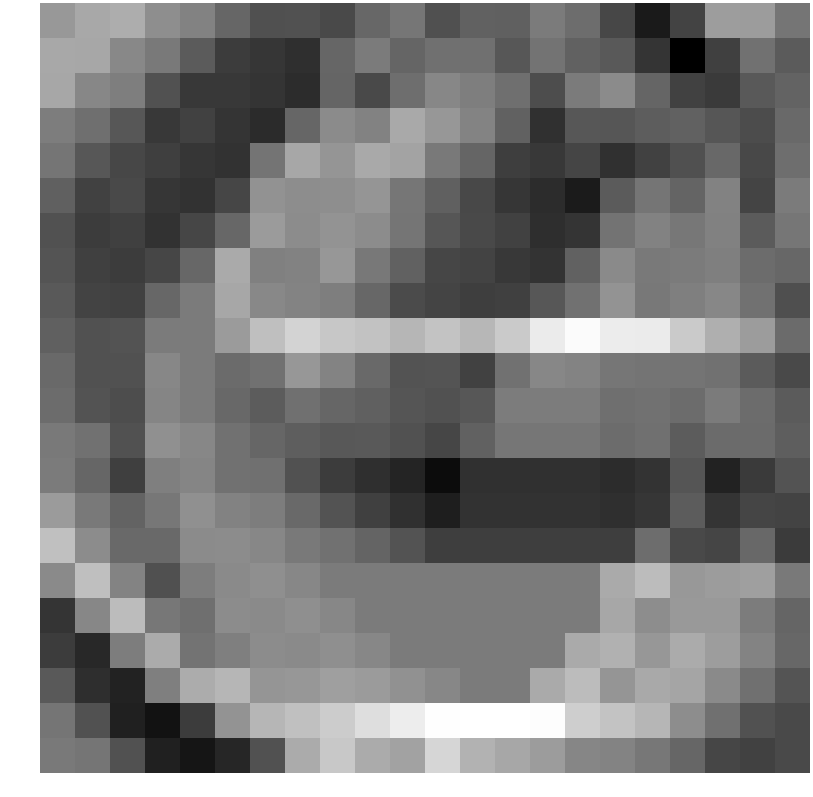

The table this chart was drawn from, first rows:
0.955807, 1.345697, 1.443613, 0.732007, 0.453033, -0.208662, -0.719911, -0.670716, -0.896274, -0.178408, 0.168446, -0.732109, -0.307366, -0.355799, 0.281587, -0.055430, -0.933991, -1.987258, -1.030776, 1.073488, 1.066382, 0.153296
1.346, 1.314, 0.5956, 0.25, -0.4674, -1.197, -1.344, -1.501, -0.2139, 0.282, -0.238, 0.03035, 0.0187, -0.5635, 0.103, -0.3212, -0.4937, -1.369, -2.611, -1.1, 0.0758, -0.4732
1.314, 0.572, 0.3468, -0.6736, -1.262, -1.271, -1.368, -1.557, -0.2323, -0.8693, -0.02708, 0.5653, 0.3585, 0.003217, -0.8036, 0.2718, 0.6616, -0.2335, -1.066, -1.25, -0.5093, -0.2709
0.3349, -0.006422, -0.564, -1.284, -1.042, -1.384, -1.598, -0.203, 0.6599, 0.4425, 1.366, 0.9333, 0.4686, -0.3193, -1.449, -0.5555, -0.5814, -0.429, -0.3191, -0.5737, -0.8157, -0.1461
0.1486, -0.5629, -0.9311, -1.128, -1.329, -1.425, 0.1174, 1.32, 0.8965, 1.363, 1.215, 0.2433, -0.2438, -1.143, -1.289, -0.9816, -1.479, -1.05, -0.7174, -0.1585, -0.9099, -0.01213
-0.3591, -1.06, -0.8919, -1.329, -1.425, -0.9654, 0.8197, 0.7061, 0.7232, 0.8902, 0.1694, -0.3521, -0.9165, -1.335, -1.564, -1.96, -0.4613, 0.1349, -0.2508, 0.437, -1.015, 0.2833
-0.7116, -1.193, -1.092, -1.425, -0.9654, -0.1954, 1.039, 0.6776, 0.849, 0.6832, 0.1349, -0.5942, -0.8613, -1.045, -1.513, -1.366, 0.09418, 0.4538, 0.1877, 0.4158, -0.4584, 0.1739
-0.6417, -1.11, -1.169, -0.9654, -0.1954, 1.372, 0.3974, 0.4441, 0.9338, 0.221, -0.3256, -0.9663, -1.038, -1.253, -1.399, -0.3217, 0.6373, 0.2353, 0.2876, 0.372, -0.07099, -0.1837
-0.5172, -1.033, -1.06, -0.1954, 0.2895, 1.305, 0.5853, 0.4601, 0.3599, -0.1908, -0.8474, -1.011, -1.155, -1.105, -0.5707, 0.05364, 0.8378, 0.211, 0.3692, 0.5538, 0.06845, -0.755
-0.3441, -0.7128, -0.6652, 0.2895, 0.2895, 1.039, 1.873, 2.347, 2.07, 1.954, 1.668, 1.999, 1.691, 2.132, 2.902, 3.281, 2.919, 2.911, 2.144, 1.499, 1.059, -0.09137
-0.115, -0.6859, -0.6985, 0.5599, 0.2895, -0.1029, 0.07929, 0.9476, 0.4776, -0.1427, -0.6481, -0.627, -1.043, 0.07815, 0.563, 0.4801, 0.1715, 0.124, 0.1166, 0.05035, -0.4593, -0.9005
-0.07569, -0.663, -0.7923, 0.5255, 0.2895, -0.1644, -0.4338, 0.01845, -0.2093, -0.353, -0.602, -0.6925, -0.5526, 0.3075, 0.3075, 0.3075, 0.01239, 0.04643, -0.07589, 0.2822, -0.06016, -0.4649
0.2414, 0.06065, -0.6835, 0.764, 0.5599, 0.07721, -0.1997, -0.3965, -0.5292, -0.4974, -0.6769, -0.9635, -0.3275, 0.1574, 0.1574, 0.1574, -0.07845, 0.01518, -0.4555, -0.08133, -0.08727, -0.388
0.2812, -0.2199, -1.112, 0.3844, 0.5255, 0.05364, 0.0179, -0.7078, -1.205, -1.493, -1.764, -2.307, -1.447, -1.447, -1.447, -1.447, -1.553, -1.393, -0.6083, -1.813, -1.241, -0.6605
1.023, 0.2688, -0.2854, 0.178, 0.764, 0.4534, 0.3193, -0.1406, -0.6488, -1.095, -1.442, -1.908, -1.423, -1.423, -1.423, -1.423, -1.506, -1.337, -0.4391, -1.35, -0.9911, -1.021
1.894, 0.6889, -0.1278, -0.1155, 0.6485, 0.6798, 0.563, 0.2377, 0.06465, -0.2558, -0.6506, -1.135, -1.135, -1.135, -1.135, -1.135, -1.135, -0.05253, -0.8854, -0.9716, -0.1736, -1.217
0.6232, 1.874, 0.4796, -0.7165, 0.3287, 0.6296, 0.7626, 0.5599, 0.2895, 0.2895, 0.2895, 0.2895, 0.2895, 0.2895, 0.2895, 0.2895, 1.372, 1.805, 0.9644, 1.066, 1.115, 0.2464
-1.356, 0.5649, 1.817, 0.1786, 0.008958, 0.6796, 0.6296, 0.7626, 0.5599, 0.2895, 0.2895, 0.2895, 0.2895, 0.2895, 0.2895, 0.2895, 1.305, 0.7061, 0.9884, 0.9737, 0.305, -0.2232
-1.195, -1.666, 0.3284, 1.409, 0.101, 0.3842, 0.6796, 0.6296, 0.7626, 0.5599, 0.2895, 0.2895, 0.2895, 0.2895, 0.2895, 1.372, 1.54, 0.9273, 1.401, 1.09, 0.4638, -0.1802
-0.5012, -1.53, -1.792, 0.3755, 1.428, 1.669, 0.8845, 0.9293, 1.123, 1.027, 0.797, 0.5599, 0.2895, 0.2895, 1.372, 1.805, 0.8965, 1.363, 1.261, 0.6314, 0.02903, -0.6373
0.135, -0.6743, -1.85, -2.186, -1.192, 0.86, 1.669, 1.9, 2.183, 2.613, 2.954, 3.353, 3.387, 3.387, 3.319, 2.22, 1.988, 1.662, 0.7005, 0.03361, -0.6835, -0.8902
0.269, 0.135, -0.6743, -1.85, -2.119, -1.707, -0.6854, 1.419, 2.081, 1.418, 1.188, 2.404, 1.564, 1.32, 1.061, 0.5334, 0.5029, 0.1928, -0.2088, -0.9517, -1.077, -0.8717
